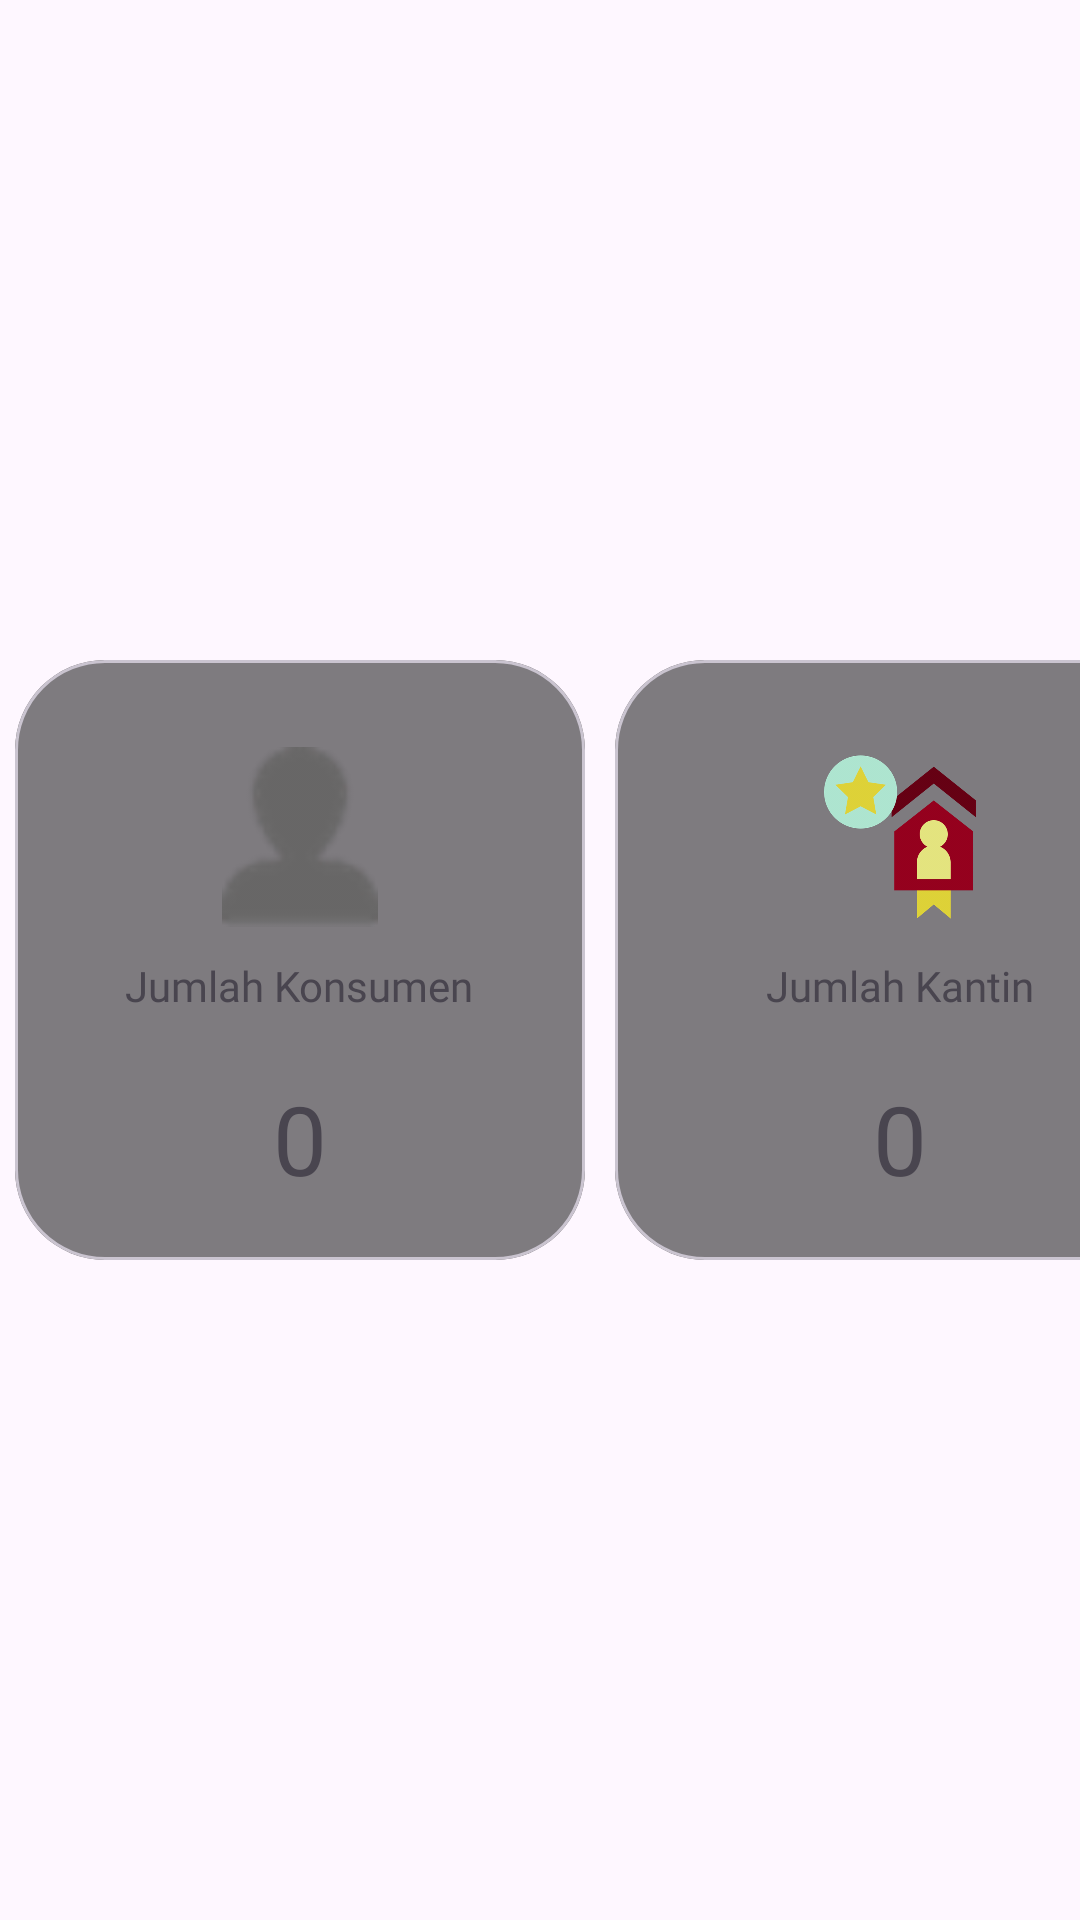

Here is an Android app screen rendered from its layout file. Give the layout XML and the strings, colors and styles it references.
<!-- AndroidManifest.xml: application theme Theme.EKANTIN -->
<!-- res/layout/fragment_admin_home.xml -->
<?xml version="1.0" encoding="utf-8"?>
<FrameLayout
    xmlns:android="http://schemas.android.com/apk/res/android"
    xmlns:tools="http://schemas.android.com/tools"
    xmlns:app="http://schemas.android.com/apk/res-auto"
    android:layout_width="match_parent"
    android:layout_height="match_parent"
    android:background="@color/transparent_bg"
    tools:context=".activity.admin.AdminHomeFragment">

    <androidx.constraintlayout.widget.ConstraintLayout
        android:layout_width="match_parent"
        android:layout_height="match_parent">
        <LinearLayout
            android:layout_width="wrap_content"
            android:layout_height="wrap_content"
            android:layout_weight="3"
            android:orientation="vertical"
            app:layout_constraintBottom_toBottomOf="parent"
            app:layout_constraintEnd_toEndOf="parent"
            app:layout_constraintStart_toStartOf="parent"
            app:layout_constraintTop_toTopOf="parent">

            <LinearLayout
                android:layout_width="match_parent"
                android:layout_height="0dp"
                android:layout_weight="2"
                android:orientation="horizontal">

                <com.google.android.material.card.MaterialCardView
                    android:layout_width="190dp"
                    android:layout_height="200dp"
                    android:layout_margin="5dp"
                    android:clickable="true"
                    android:focusable="true"
                    android:foreground="?android:attr/selectableItemBackground"
                    app:cardBackgroundColor="@android:color/transparent"
                    app:cardCornerRadius="30dp"
                    app:cardElevation="0dp">

                    <LinearLayout
                        android:id="@+id/linearKonsumen"
                        android:layout_width="match_parent"
                        android:layout_height="match_parent"
                        android:background="@color/background_color_50"
                        android:gravity="center"
                        android:orientation="vertical">

                        <ImageView
                            android:layout_width="60dp"
                            android:layout_height="60dp"
                            android:layout_margin="10dp"
                            android:src="@drawable/bottom_btn2" />

                        <TextView
                            android:layout_width="wrap_content"
                            android:layout_height="wrap_content"
                            android:fontFamily="@font/lobster"
                            android:text="Jumlah Konsumen" />

                        <TextView
                            android:id="@+id/JMLuser"
                            android:layout_width="wrap_content"
                            android:layout_height="wrap_content"
                            android:layout_marginTop="20dp"
                            android:text="0"
                            android:textSize="32dp" />
                    </LinearLayout>

                </com.google.android.material.card.MaterialCardView>

                <com.google.android.material.card.MaterialCardView
                    android:layout_width="190dp"
                    android:layout_height="200dp"
                    android:layout_margin="5dp"
                    android:clickable="true"
                    android:focusable="true"
                    android:foreground="?android:attr/selectableItemBackground"
                    app:cardBackgroundColor="@android:color/transparent"
                    app:cardCornerRadius="30dp"
                    app:cardElevation="0dp">

                    <LinearLayout
                        android:id="@+id/linearKantin"
                        android:layout_width="match_parent"
                        android:layout_height="match_parent"
                        android:background="@color/background_color_50"
                        android:gravity="center"
                        android:orientation="vertical">

                        <ImageView
                            android:layout_width="60dp"
                            android:layout_height="60dp"
                            android:layout_margin="10dp"
                            android:src="@drawable/penjual" />

                        <TextView
                            android:layout_width="wrap_content"
                            android:layout_height="wrap_content"
                            android:fontFamily="@font/lobster"
                            android:text="Jumlah Kantin" />

                        <TextView
                            android:id="@+id/JMLpenjual"
                            android:layout_width="wrap_content"
                            android:layout_height="wrap_content"
                            android:layout_marginTop="20dp"
                            android:text="0"
                            android:textSize="32dp" />
                    </LinearLayout>
                </com.google.android.material.card.MaterialCardView>
            </LinearLayout>
        </LinearLayout>
    </androidx.constraintlayout.widget.ConstraintLayout>
</FrameLayout>
<!-- resources referenced by this layout -->
<resources>
  <color name="background_color_50">#80000000</color>
  <color name="transparent_bg">#00FBF9F9</color>
  <!-- drawable bottom_btn2: png bitmap (drawable-hdpi, 686 bytes) -->
  <!-- drawable penjual: png bitmap (drawable-hdpi, 20537 bytes) -->
  <style name="Theme.EKANTIN" parent="Base.Theme.EKANTIN" />
  <style name="Base.Theme.EKANTIN" parent="Theme.Material3.Light.NoActionBar">
          <item name="android:navigationBarColor">@android:color/transparent</item>
          <item name="android:windowDrawsSystemBarBackgrounds">false</item>
          <item name="android:windowFullscreen">true</item>
  
          
          <item name="colorPrimary">@color/purple_500</item>
          <item name="colorPrimaryVariant">@color/purple_700</item>
          <item name="colorOnPrimary">@color/white</item>
          
          <item name="colorSecondary">@color/teal_200</item>
          <item name="colorSecondaryVariant">@color/teal_700</item>
          <item name="colorOnSecondary">@color/black</item>
          
          <item name="android:statusBarColor" tools:targetApi="l">?attr/colorPrimaryVariant</item>
          
      </style>
  <color name="purple_500">#FF5353</color>
  <color name="purple_700">#FF5353</color>
  <color name="white">#FFFFFFFF</color>
  <color name="teal_200">#FF03DAC5</color>
  <color name="teal_700">#FF018786</color>
  <color name="black">#FF000000</color>
</resources>
